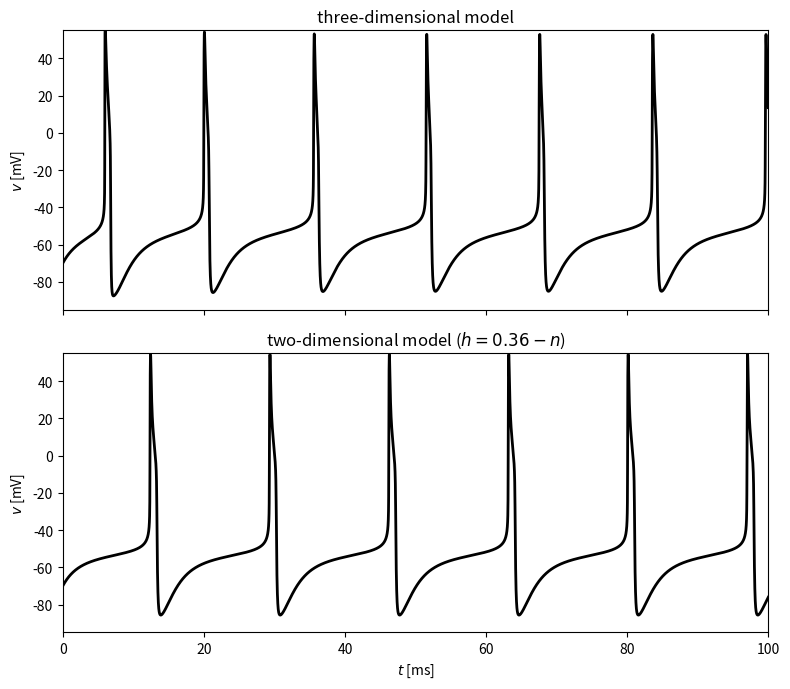

Python code for this plot:
from scipy.integrate import odeint
import numpy as np
from numpy import exp
import matplotlib.pyplot as plt

c = 1.
g_k = 224.
g_na = 112.
g_l = 0.5
v_k = -90.
v_na = 60.
v_l = -70.
i_ext = 7.
t_final = 100.
dt = 0.01


def alpha_h(v):
    return 0.0035 / exp(v / 24.186)


def alpha_m(v):
    return 40 * (75.5 - v) / (exp((75.5 - v) / 13.5) - 1)


def alpha_n(v):
    return (95 - v) / (exp((95 - v) / 11.8) - 1)


def beta_h(v):
    return -0.017 * (v + 51.25) / (exp(-(v + 51.25) / 5.2) - 1)


def beta_m(v):
    return 1.2262 / exp(v / 42.248)


def beta_n(v):
    return 0.025 / exp(v / 22.222)


def h_inf(v):
    return alpha_h(v) / (alpha_h(v) + beta_h(v))


def m_inf(v):
    return alpha_m(v) / (alpha_m(v) + beta_m(v))


def n_inf(v):
    return alpha_n(v) / (alpha_n(v) + beta_n(v))


def derivative_3d(x0, t):
    '''three-dimensional model: v, h, n dynamic, m=m_inf(v) quasi-static'''
    v, n, h = x0
    m = m_inf(v)
    dv = (g_k * n ** 2 * (v_k - v) + g_na * m ** 3 * h * (v_na - v)
          + g_l * (v_l - v) + i_ext) / c
    dn = alpha_n(v) * (1.0 - n) - beta_n(v) * n
    dh = alpha_h(v) * (1.0 - h) - beta_h(v) * h
    return [dv, dn, dh]


h_plus_n = 0.36


def derivative_2d(x0, t):
    '''reduced (v, n) model: m=m_inf(v), h=h_plus_n-n'''
    v, n = x0
    m = m_inf(v)
    h = h_plus_n - n
    dv = (g_k * n ** 2 * (v_k - v) + g_na * m ** 3 * h * (v_na - v)
          + g_l * (v_l - v) + i_ext) / c
    dn = alpha_n(v) * (1.0 - n) - beta_n(v) * n
    return [dv, dn]


v0 = -70.
x0_3d = [v0, n_inf(v0), h_inf(v0)]
x0_2d = [v0, n_inf(v0)]

if __name__ == "__main__":

    t = np.arange(0, t_final, dt)
    v_3d = odeint(derivative_3d, x0_3d, t)[:, 0]
    v_2d = odeint(derivative_2d, x0_2d, t)[:, 0]

    fig, ax = plt.subplots(2, figsize=(8, 7), sharex=True)
    ax[0].plot(t, v_3d, lw=2, c='k')
    ax[0].set_ylabel('$v$ [mV]')
    ax[0].set_title('three-dimensional model')

    ax[1].plot(t, v_2d, lw=2, c='k')
    ax[1].set_xlabel('$t$ [ms]')
    ax[1].set_ylabel('$v$ [mV]')
    ax[1].set_title('two-dimensional model ($h=0.36-n$)')

    for a in ax:
        a.set_xlim(0, t_final)
        a.set_ylim(-95, 55)

    plt.tight_layout()
    plt.savefig("fig.png")
    # plt.show()
